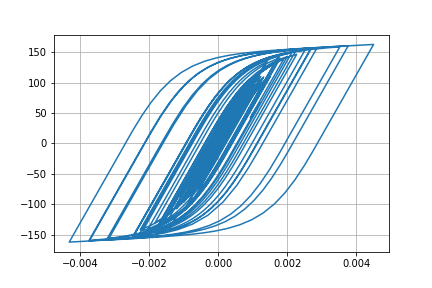

The data file committed next to this chart (first rows):
Desplacment, Force
0.0, 0.0
1.7619216373818425e-06, 0.1762
6.34912490719176e-06, 0.6349
1.2589848679688387e-05, 1.259
1.9661069664168152e-05, 1.966
2.6990563987496832e-05, 2.699
3.4181561873898255e-05, 3.418
4.10010599373185e-05, 4.099
4.715512873429608e-05, 4.714
5.2418191259091394e-05, 5.24
5.6734291520940684e-05, 5.671
6.013109664727259e-05, 6.01
6.265832411898206e-05, 6.262
6.451957505266413e-05, 6.448
6.627025905091486e-05, 6.623
6.839430399100562e-05, 6.835
7.107025104082132e-05, 7.102
7.42101347663941e-05, 7.415
7.76024364508494e-05, 7.754
8.089789445825027e-05, 8.083
8.337455061522386e-05, 8.33
8.448731129838981e-05, 8.441
8.397521943038645e-05, 8.389
8.178554651677354e-05, 8.17
7.778229666128612e-05, 7.77
7.197415672239057e-05, 7.189
6.498165887875111e-05, 6.49
5.747769995367593e-05, 5.74
5.019776471369205e-05, 5.012
4.354658266898268e-05, 4.346
3.731641379129652e-05, 3.723
3.10885493769431e-05, 3.101
2.4615681984724214e-05, 2.453
1.7578580929753033e-05, 1.75
9.32495841224169e-06, 0.9243
-8.572006974865268e-07, -0.09393
-1.393203183673032e-05, -1.401
-3.044581932323661e-05, -3.052
-5.025088174766374e-05, -5.032
-7.264610273983242e-05, -7.268
-9.63453197721914e-05, -9.631
-0.0001201, -12
-0.0001431, -14.28
-0.0001646, -16.41
-0.0001831, -18.23
-0.0001975, -19.65
-0.0002072, -20.61
-0.0002127, -21.14
-0.000216, -21.47
-0.0002195, -21.81
-0.0002244, -22.3
-0.0002315, -22.99
-0.00024, -23.82
-0.000249, -24.7
-0.0002582, -25.6
-0.0002676, -26.51
-0.0002766, -27.38
-0.0002849, -28.19
-0.0002924, -28.91
-0.0002989, -29.54
... 2,941 more rows
